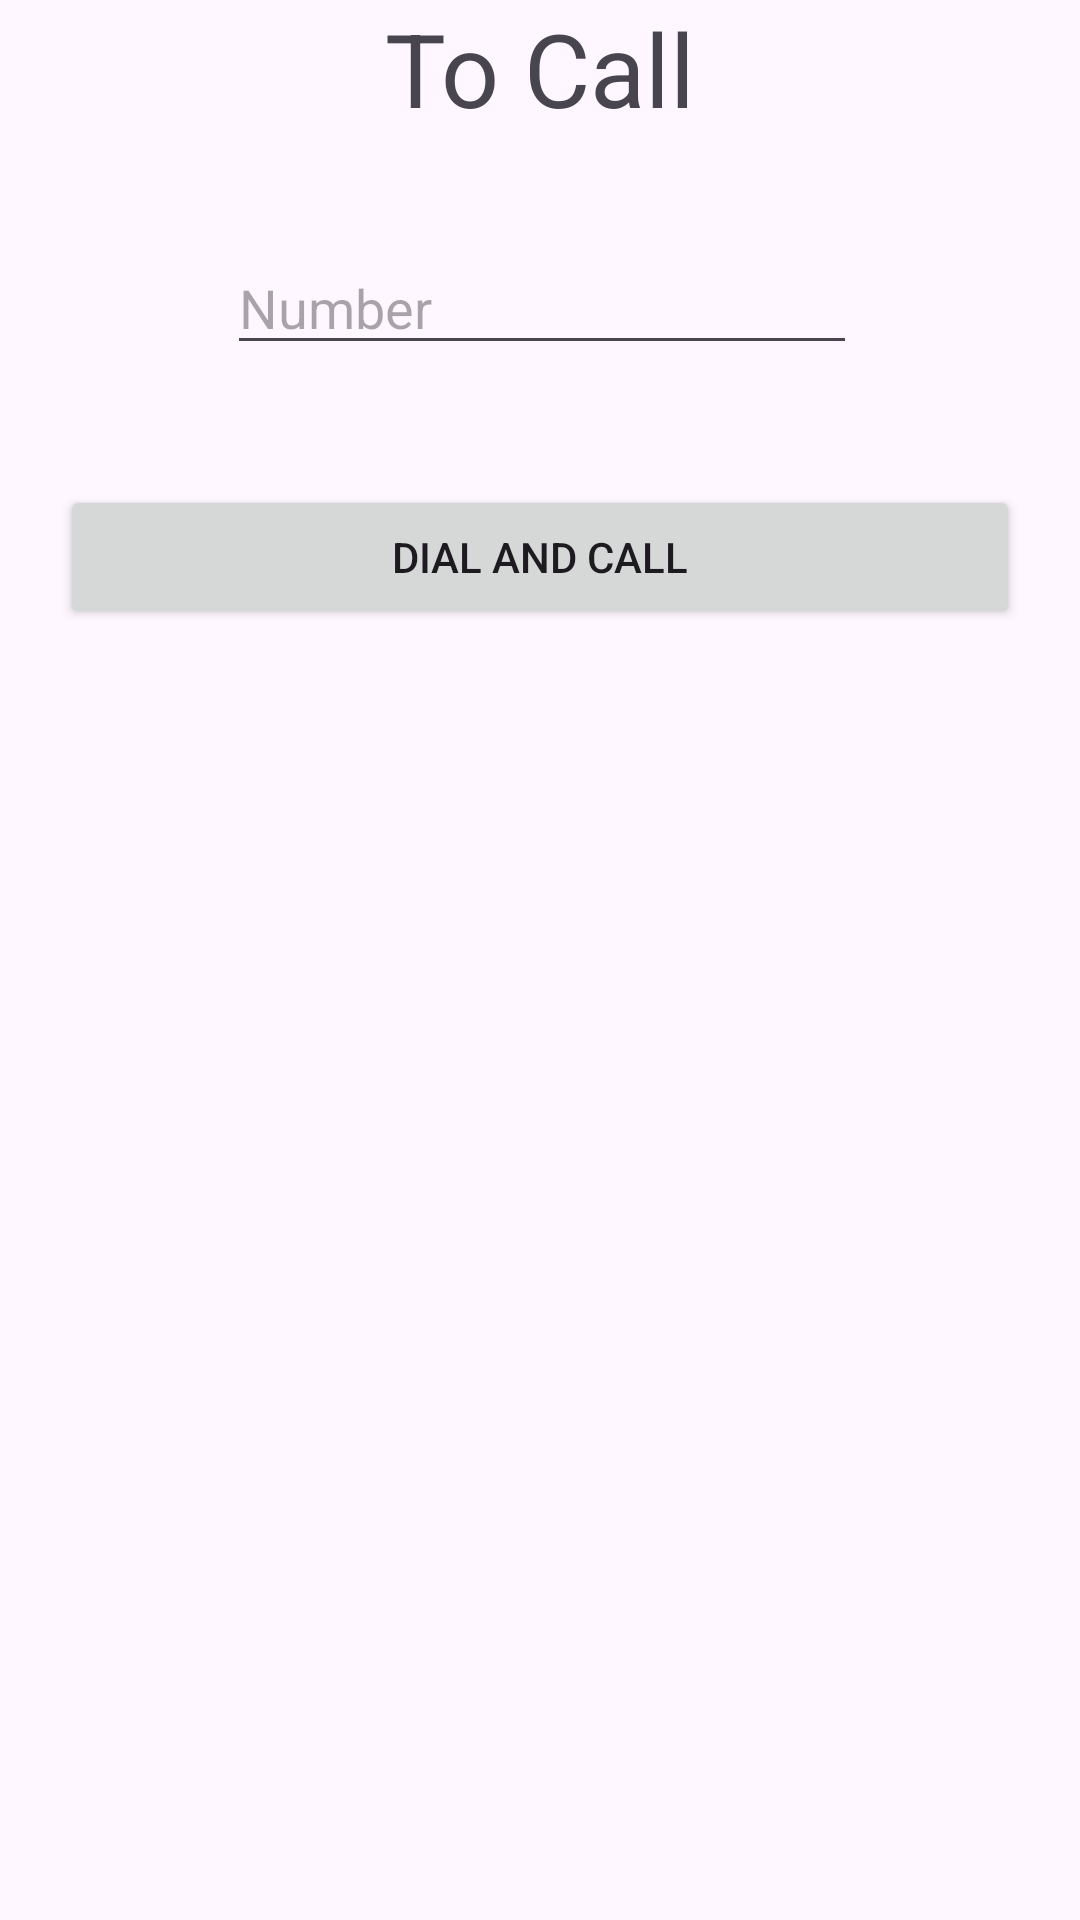

Layout XML and referenced resources for this Android screen:
<!-- AndroidManifest.xml: application theme Theme.Week8Testing -->
<!-- res/layout/fragment_call.xml -->
<?xml version="1.0" encoding="utf-8"?>
<androidx.constraintlayout.widget.ConstraintLayout xmlns:android="http://schemas.android.com/apk/res/android"
    xmlns:app="http://schemas.android.com/apk/res-auto"
    xmlns:tools="http://schemas.android.com/tools"
    android:layout_width="match_parent"
    android:layout_height="match_parent"
    tools:context=".CallFragment">

    
    <TextView
        android:id="@+id/textView2"
        android:layout_width="match_parent"
        android:layout_height="wrap_content"
        android:text="To Call"
        android:textAlignment="center"
        android:textAppearance="@style/TextAppearance.AppCompat.Display1"
        app:layout_constraintEnd_toEndOf="parent"
        app:layout_constraintStart_toStartOf="parent"
        app:layout_constraintTop_toTopOf="parent" />

    <EditText
        android:id="@+id/editTextCall"
        android:layout_width="wrap_content"
        android:layout_height="wrap_content"
        android:layout_marginStart="101dp"
        android:layout_marginTop="35dp"
        android:layout_marginEnd="100dp"
        android:ems="10"
        android:hint="Number"
        android:inputType="text"
        app:layout_constraintEnd_toEndOf="parent"
        app:layout_constraintStart_toStartOf="parent"
        app:layout_constraintTop_toBottomOf="@+id/textView2" />

    <Button
        android:id="@+id/buttonCall"
        android:layout_width="0dp"
        android:layout_height="wrap_content"
        android:layout_marginStart="20dp"
        android:layout_marginTop="40dp"
        android:layout_marginEnd="20dp"
        android:onClick="onClickCall"
        android:text="@string/call"
        app:layout_constraintEnd_toEndOf="parent"
        app:layout_constraintHorizontal_bias="0.0"
        app:layout_constraintStart_toStartOf="parent"
        app:layout_constraintTop_toBottomOf="@+id/editTextCall" />

</androidx.constraintlayout.widget.ConstraintLayout>
<!-- resources referenced by this layout -->
<resources>
  <string name="call">Dial and Call</string>
  <style name="Theme.Week8Testing" parent="Base.Theme.Week8Testing" />
  <style name="Base.Theme.Week8Testing" parent="Theme.Material3.DayNight">
          
          
      </style>
</resources>
